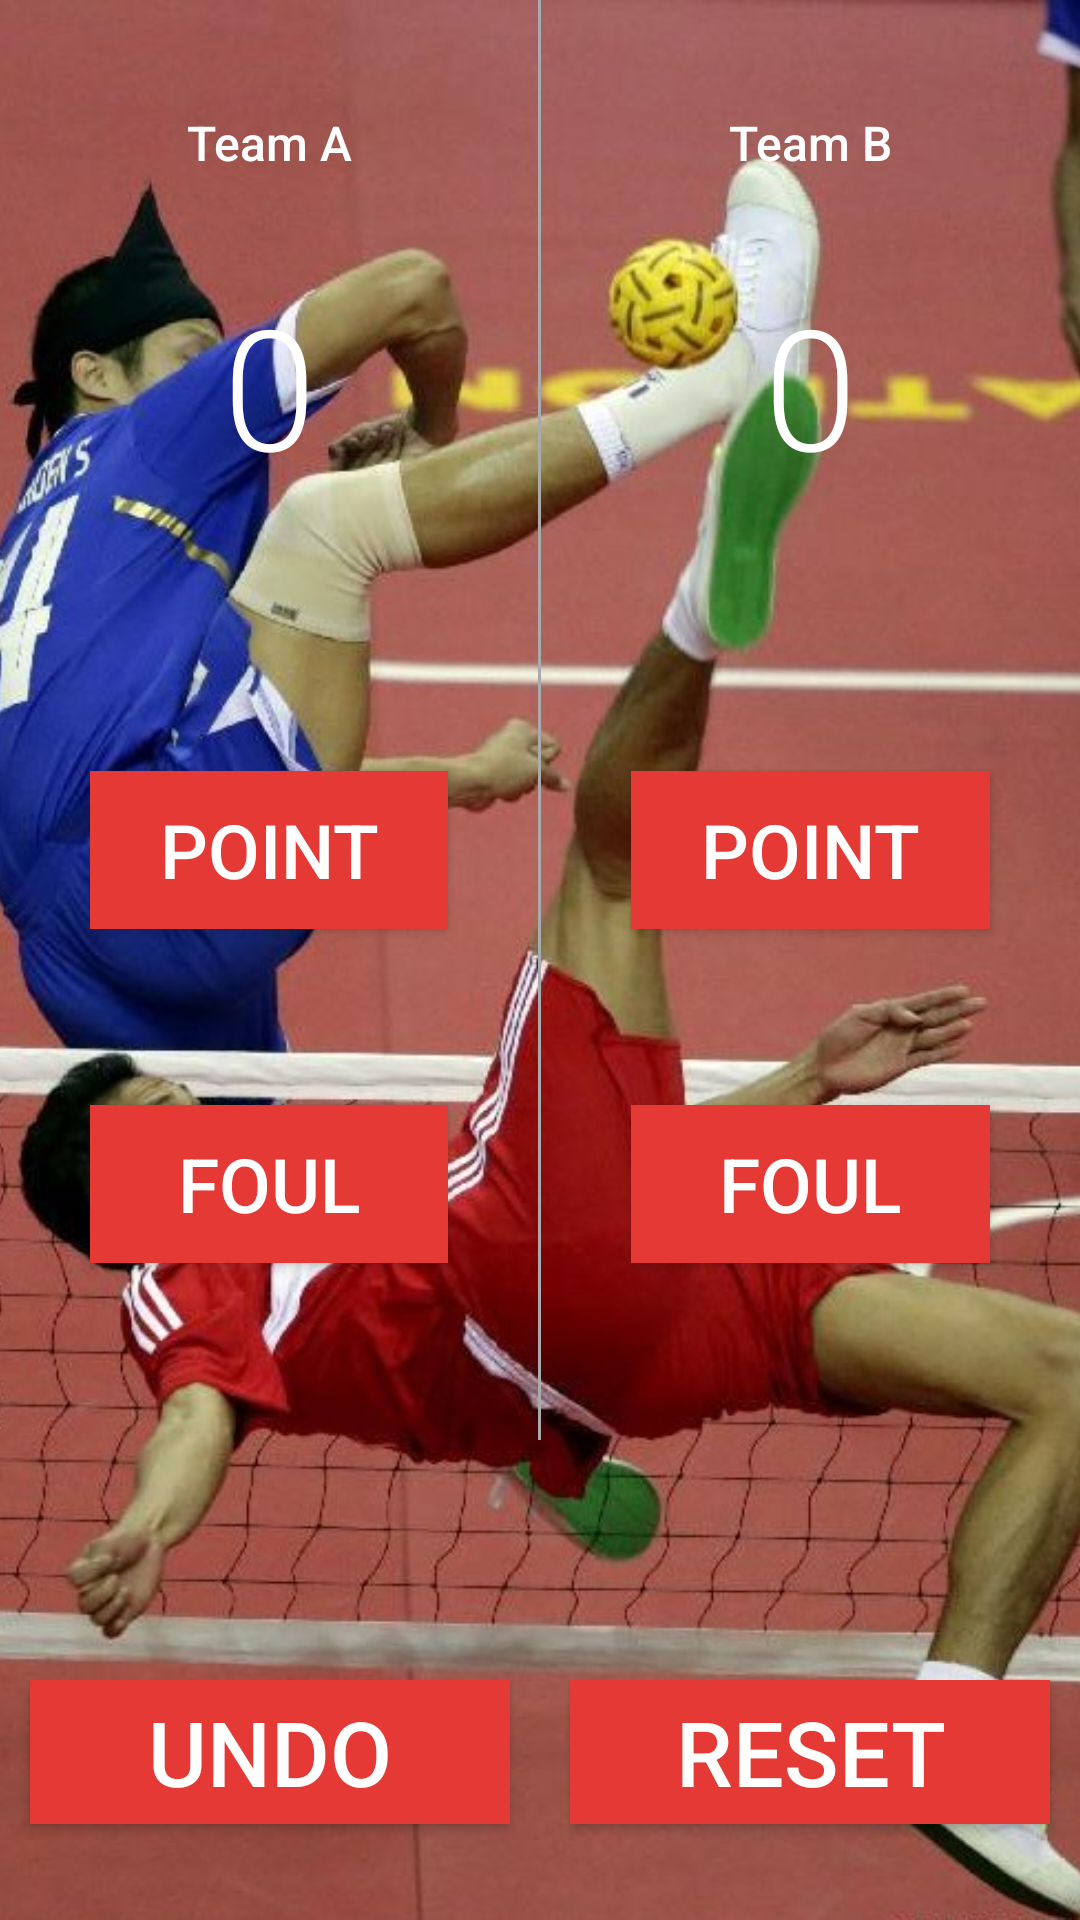

Android layout source for this screen:
<!-- AndroidManifest.xml: application theme AppTheme -->
<!-- res/layout/activity_sepak_takraw.xml -->
<?xml version="1.0" encoding="utf-8"?>
<RelativeLayout xmlns:android="http://schemas.android.com/apk/res/android"
    xmlns:tools="http://schemas.android.com/tools"
    android:layout_width="match_parent"
    android:layout_height="match_parent">

    <ImageView
        android:layout_width="match_parent"
        android:layout_height="match_parent"
        android:scaleType="centerCrop"
        android:src="@drawable/sepak_takraw_background_image" />

    <LinearLayout
        android:id="@+id/activity_main"
        android:layout_width="match_parent"
        android:layout_height="match_parent"
        android:orientation="vertical">

        <LinearLayout
            android:layout_width="match_parent"
            android:layout_height="0dp"
            android:layout_weight="6"
            android:orientation="horizontal">

            <LinearLayout
                android:layout_width="0dp"
                android:layout_height="match_parent"
                android:layout_weight="1"
                android:orientation="vertical"
                tools:context="com.example.boss.courtcounter.MainActivity">

                <TextView
                    android:id="@+id/teamANameSepakTakraw"
                    android:layout_width="match_parent"
                    android:layout_height="0dp"
                    android:layout_weight="0.5"
                    android:fontFamily="sans-serif-medium"
                    android:gravity="center_horizontal|bottom"
                    android:text="Team A"
                    android:textColor="#FFFFFF"
                    android:textSize="16sp" />

                <TextView
                    android:id="@+id/team_a_score"
                    android:layout_width="match_parent"
                    android:layout_height="0dp"
                    android:layout_weight="1.2"
                    android:fontFamily="sans-serif-light"
                    android:gravity="center"
                    android:text="0"
                    android:textColor="#FFFFFF"
                    android:textSize="56sp" />

                <View
                    android:layout_width="match_parent"
                    android:layout_height="0dp"
                    android:layout_weight="0.5" />

                <Button
                    android:id="@+id/button2"
                    android:layout_width="match_parent"
                    android:layout_height="0dp"
                    android:layout_gravity="center"
                    android:layout_marginLeft="30dp"
                    android:layout_marginRight="30dp"
                    android:layout_weight="0.45"
                    android:background="#E53935"
                    android:onClick="addOneForTeamA"
                    android:text="POINT"
                    android:textColor="#ffffff"
                    android:textSize="25dp" />

                <View
                    android:layout_width="match_parent"
                    android:layout_height="0dp"
                    android:layout_weight="0.5" />

                <Button
                    android:layout_width="match_parent"
                    android:layout_height="0dp"
                    android:layout_gravity="center"
                    android:layout_marginLeft="30dp"
                    android:layout_marginRight="30dp"
                    android:layout_weight="0.45"
                    android:background="#E53935"
                    android:onClick="addOneForTeamB"
                    android:text="FOUL"
                    android:textColor="#ffffff"
                    android:textSize="25dp" />

                <View
                    android:layout_width="match_parent"
                    android:layout_height="0dp"
                    android:layout_weight="0.5" />
            </LinearLayout>

            <View
                android:layout_width="1dp"
                android:layout_height="match_parent"
                android:background="@android:color/darker_gray">

            </View>

            <LinearLayout
                android:layout_width="0dp"
                android:layout_height="match_parent"
                android:layout_weight="1"
                android:orientation="vertical"
                tools:context="com.example.boss.courtcounter.MainActivity">

                <TextView
                    android:id="@+id/teamBNameSepakTakraw"
                    android:layout_width="match_parent"
                    android:layout_height="0dp"
                    android:layout_weight="0.5"
                    android:fontFamily="sans-serif-medium"
                    android:gravity="center_horizontal|bottom"
                    android:text="Team B"
                    android:textColor="#FFFFFF"
                    android:textSize="16sp" />

                <TextView
                    android:id="@+id/team_b_score"
                    android:layout_width="match_parent"
                    android:layout_height="0dp"
                    android:layout_weight="1.2"
                    android:fontFamily="sans-serif-light"
                    android:gravity="center"
                    android:text="0"
                    android:textColor="#FFFFFF"
                    android:textSize="56sp" />

                <View
                    android:layout_width="match_parent"
                    android:layout_height="0dp"
                    android:layout_weight="0.5" />

                <Button
                    android:layout_width="match_parent"
                    android:layout_height="0dp"
                    android:layout_gravity="center"
                    android:layout_marginLeft="30dp"
                    android:layout_marginRight="30dp"
                    android:layout_weight="0.45"
                    android:background="#E53935"
                    android:onClick="addOneForTeamB"
                    android:text="POINT"
                    android:textColor="#ffffff"
                    android:textSize="25dp" />

                <View
                    android:layout_width="match_parent"
                    android:layout_height="0dp"
                    android:layout_weight="0.5" />

                <Button
                    android:layout_width="match_parent"
                    android:layout_height="0dp"
                    android:layout_gravity="center"
                    android:layout_marginLeft="30dp"
                    android:layout_marginRight="30dp"
                    android:layout_weight="0.45"
                    android:background="#E53935"
                    android:onClick="addOneForTeamA"
                    android:text="FOUL"
                    android:textColor="#ffffff"
                    android:textSize="25dp" />

                <View
                    android:layout_width="match_parent"
                    android:layout_height="0dp"
                    android:layout_weight="0.5" />
            </LinearLayout>
        </LinearLayout>

        <TextView
            android:id="@+id/who_won"
            android:layout_width="match_parent"
            android:layout_height="0dp"
            android:layout_weight="1"
            android:gravity="center"
            android:textColor="#ffffff"
            android:textSize="30dp" />

        <LinearLayout
            android:layout_width="match_parent"
            android:layout_height="0dp"
            android:layout_weight="1"
            android:orientation="horizontal">

            <Button
                android:id="@+id/undoButton"
                android:layout_width="0dp"
                android:layout_height="wrap_content"
                android:layout_marginBottom="10dp"
                android:layout_marginLeft="10dp"
                android:layout_marginRight="10dp"
                android:layout_weight="1"
                android:background="#E53935"
                android:onClick="undoScore"
                android:text="UNDO"
                android:textColor="#ffffff"
                android:textSize="30dp" />

            <Button
                android:id="@+id/resetButton"
                android:layout_width="0dp"
                android:layout_height="wrap_content"
                android:layout_marginLeft="10dp"
                android:layout_marginRight="10dp"
                android:layout_weight="1"
                android:background="#E53935"
                android:onClick="resetScores"
                android:text="RESET"
                android:textColor="#ffffff"
                android:textSize="30dp" />
        </LinearLayout>

    </LinearLayout>

</RelativeLayout>
<!-- resources referenced by this layout -->
<resources>
  <!-- drawable sepak_takraw_background_image: jpg bitmap (drawable, 135647 bytes) -->
  <style name="AppTheme" parent="Theme.AppCompat.Light.DarkActionBar">
          
          <item name="colorPrimary">#2196F3</item>
          <item name="colorPrimaryDark">#1976D2</item>
          <item name="colorAccent">#448AFF</item>
      </style>
</resources>
